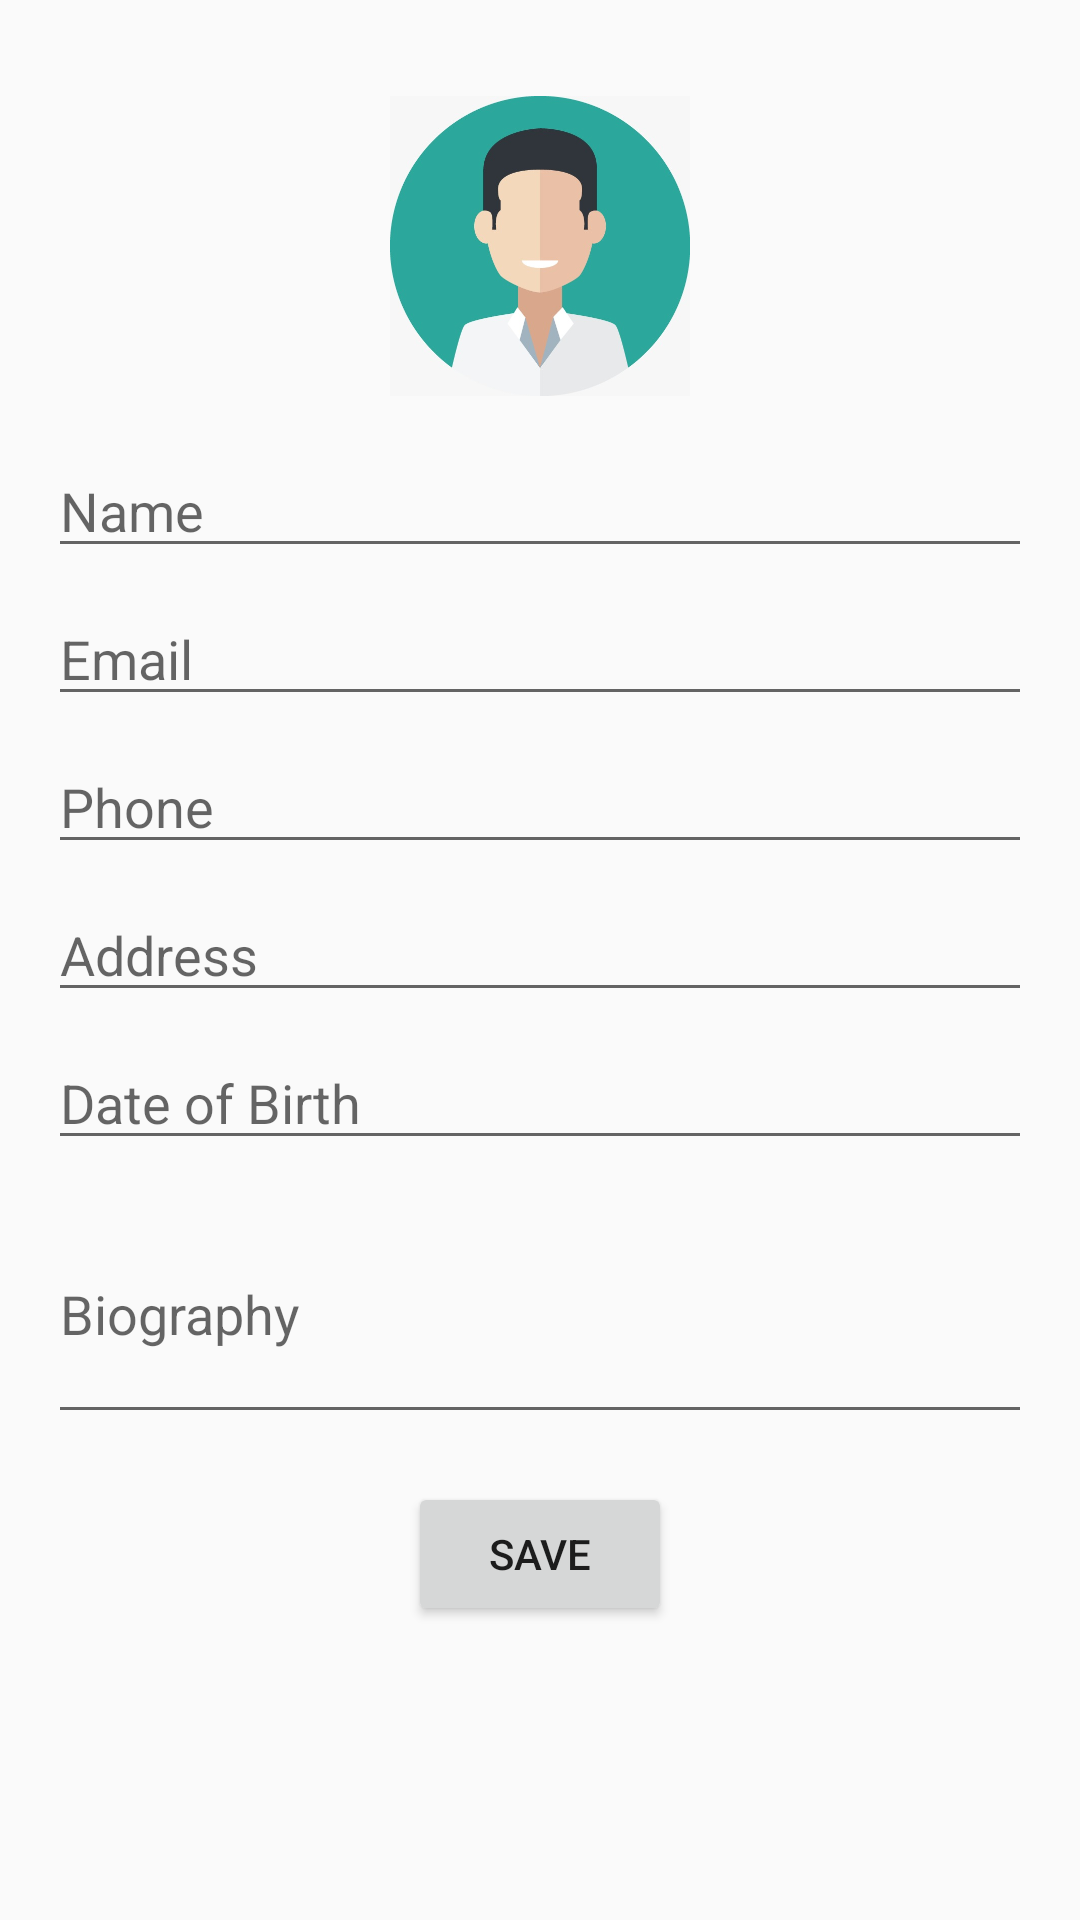

Write the Android layout XML for this screen, with the resource values it uses.
<!-- AndroidManifest.xml: application theme Theme.TravelApp -->
<!-- res/layout/activity_get_info.xml -->
<?xml version="1.0" encoding="utf-8"?>
<RelativeLayout xmlns:android="http://schemas.android.com/apk/res/android"
    android:layout_width="match_parent"
    android:layout_height="match_parent">

    <ImageView
        android:id="@+id/profile_image"
        android:layout_width="100dp"
        android:layout_height="100dp"
        android:src="@drawable/userimage"
        android:layout_marginTop="32dp"
        android:layout_centerHorizontal="true" />

    <EditText
        android:id="@+id/edit_name"
        android:layout_width="match_parent"
        android:layout_height="wrap_content"
        android:hint="Name"
        android:layout_below="@id/profile_image"
        android:layout_marginTop="16dp"
        android:layout_marginStart="16dp"
        android:layout_marginEnd="16dp" />

    <EditText
        android:id="@+id/edit_email"
        android:layout_width="match_parent"
        android:layout_height="wrap_content"
        android:hint="Email"
        android:layout_below="@id/edit_name"
        android:layout_marginTop="8dp"
        android:layout_marginStart="16dp"
        android:layout_marginEnd="16dp" />

    <EditText
        android:id="@+id/edit_phone"
        android:layout_width="match_parent"
        android:layout_height="wrap_content"
        android:hint="Phone"
        android:layout_below="@id/edit_email"
        android:layout_marginTop="8dp"
        android:layout_marginStart="16dp"
        android:layout_marginEnd="16dp" />

    <EditText
        android:id="@+id/edit_address"
        android:layout_width="match_parent"
        android:layout_height="wrap_content"
        android:hint="Address"
        android:layout_below="@id/edit_phone"
        android:layout_marginTop="8dp"
        android:layout_marginStart="16dp"
        android:layout_marginEnd="16dp" />

    <EditText
        android:id="@+id/edit_dob"
        android:layout_width="match_parent"
        android:layout_height="wrap_content"
        android:hint="Date of Birth"
        android:inputType="date"
        android:layout_below="@id/edit_address"
        android:layout_marginTop="8dp"
        android:layout_marginStart="16dp"
        android:layout_marginEnd="16dp" />

    <EditText
        android:id="@+id/edit_bio"
        android:layout_width="match_parent"
        android:layout_height="wrap_content"
        android:hint="Biography"
        android:inputType="textMultiLine"
        android:layout_below="@id/edit_dob"
        android:layout_marginTop="8dp"
        android:layout_marginStart="16dp"
        android:layout_marginEnd="16dp"
        android:minLines="3" />

    <Button
        android:id="@+id/save_button"
        android:layout_width="wrap_content"
        android:layout_height="wrap_content"
        android:text="Save"
        android:layout_below="@id/edit_bio"
        android:layout_centerHorizontal="true"
        android:layout_marginTop="16dp" />

</RelativeLayout>
<!-- resources referenced by this layout -->
<resources>
  <!-- drawable userimage: jpeg bitmap (drawable, 24786 bytes) -->
  <style name="Theme.TravelApp" parent="Base.Theme.TravelApp" />
  <style name="Base.Theme.TravelApp" parent="Theme.Design.Light.NoActionBar">
          
          
      </style>
</resources>
